Run: headless pygame with SDL's dummy video driver; simulated clock (each Clock.tick advances the game by its frame time, no real sleeping); random seed 0; keys injected as events and as key.get_pressed() state; no mouse input.
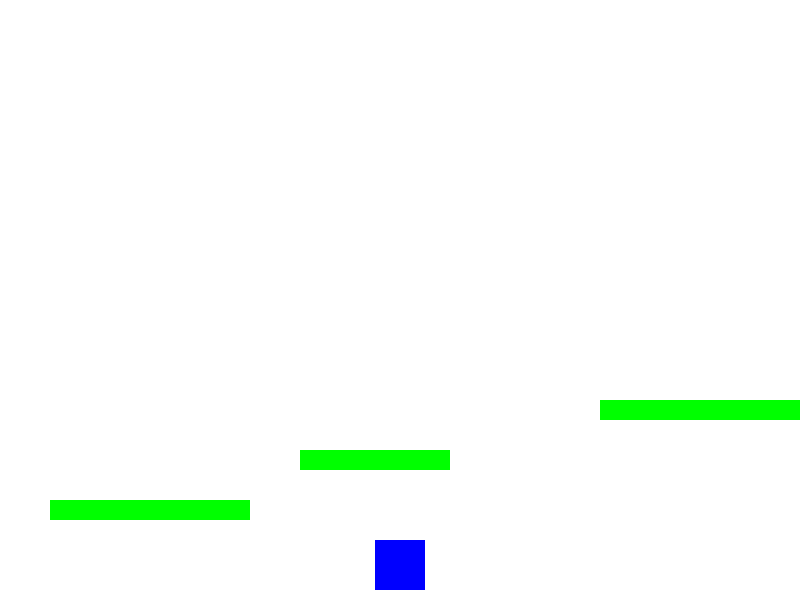
Frame 1 of 4 · flips 1–60 · no input
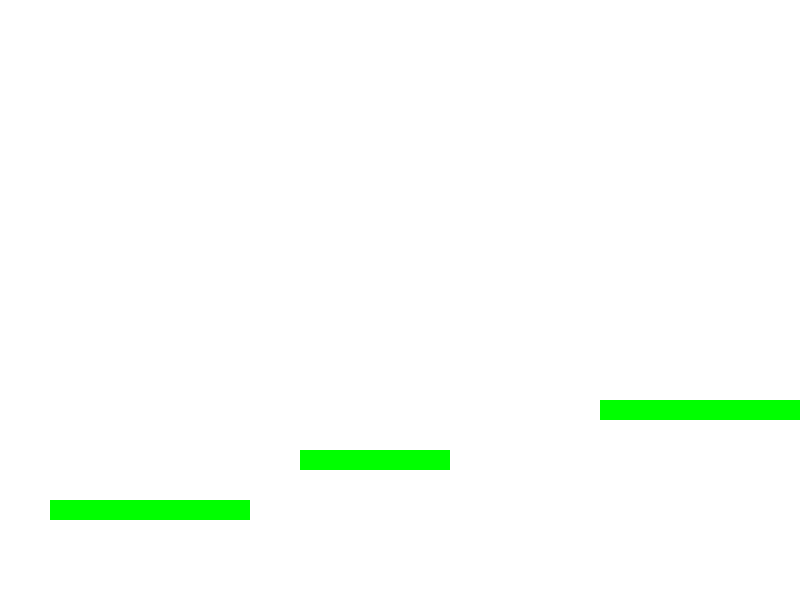
Frame 2 of 4 · flips 61–180 · tapped SPACE, RETURN · held RIGHT (→), D
Frame 3 of 4 · flips 181–300 · held DOWN (↓), S · screen unchanged from frame 2, image omitted
Frame 4 of 4 · flips 301–420 · held LEFT (←), A, UP (↑), W · screen same as frame 1, image omitted

The pygame program that drew these frames:

import pygame
import sys

class Player:
    def __init__(self, x, y):
        self.width = 50
        self.height = 50
        self.x = x
        self.y = y
        self.velocity = 5
        self.jump_height = 10
        self.gravity = 1

    def move_left(self):
        self.x -= self.velocity

    def move_right(self):
        self.x += self.velocity

    def jump(self):
        self.y -= self.jump_height

    def apply_gravity(self):
        if self.y < HEIGHT - self.height - 10:
            self.y += self.gravity
        else:
            self.y = HEIGHT - self.height - 10

    def draw(self):
        pygame.draw.rect(WINDOW, (0, 0, 255), (self.x, self.y, self.width, self.height))

class Platform:
    def __init__(self, x, y, width, height):
        self.width = width
        self.height = height
        self.x = x
        self.y = y

    def draw(self):
        pygame.draw.rect(WINDOW, (0, 255, 0), (self.x, self.y, self.width, self.height))

# Initialize Pygame
pygame.init()

# Set up display
WIDTH, HEIGHT = 800, 600
WINDOW_SIZE = (WIDTH, HEIGHT)
FPS = 60
WINDOW = pygame.display.set_mode(WINDOW_SIZE)
pygame.display.set_caption("Simple Platformer")

# Colors
WHITE = (255, 255, 255)

# Create player
player = Player(WIDTH // 2 - 25, HEIGHT - 60)

# Create multiple platforms
platforms = [
    Platform(50, HEIGHT - 100, 200, 20),
    Platform(300, HEIGHT - 150, 150, 20),
    Platform(600, HEIGHT - 200, 200, 20),
    # Add more platforms as needed
]

# Main game loop
clock = pygame.time.Clock()

while True:
    for event in pygame.event.get():
        if event.type == pygame.QUIT:
            pygame.quit()
            sys.exit()

    keys = pygame.key.get_pressed()

    if keys[pygame.K_LEFT]:
        player.move_left()
    if keys[pygame.K_RIGHT]:
        player.move_right()
    if keys[pygame.K_SPACE]:
        player.jump()

    player.apply_gravity()

    # Check for collision with platforms
    for platform in platforms:
        if (player.x < platform.x + platform.width and 
            player.x + player.width > platform.x and 
            player.y + player.height > platform.y and 
            player.y < platform.y + platform.height):
            player.y = platform.y - player.height

    # Draw everything
    WINDOW.fill(WHITE)
    for platform in platforms:
        platform.draw()
    player.draw()
    pygame.display.update()

    clock.tick(FPS)
